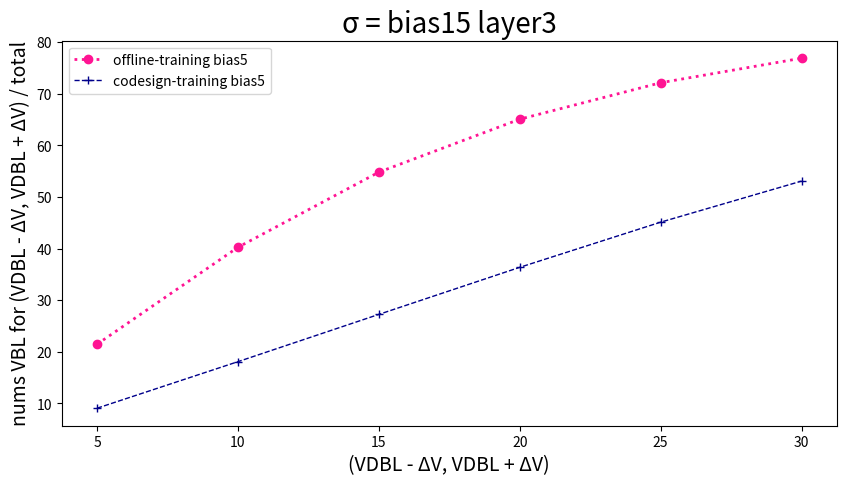

The matplotlib source for this figure:
import pandas as pd
import matplotlib.pyplot as plt

# 读取数据
data = {
    'SA offset mv': [5, 10, 15, 20, 25, 30],
    'Offline-training bias5': [21.47,
40.26,
54.82,
65.08,
72.15,
76.90],
    'codesign-training bias5': [9.08,
18.10,
27.26,
36.38,
45.13,
53.09],
}

plt.figure(figsize=(10, 5))  # 设置画布的尺寸
plt.title('σ = bias15 layer3', fontsize=20)  # 标题，并设定字号大小
plt.xlabel(u'(VDBL - ΔV, VDBL + ΔV)', fontsize=14)  # 设置x轴，并设定字号大小
plt.ylabel(u'nums VBL for (VDBL - ΔV, VDBL + ΔV) / total', fontsize=14)  # 设置y轴，并设定字号大小

# color：颜色，linewidth：线宽，linestyle：线条类型，label：图例，marker：数据点的类型
plt.plot(data['SA offset mv'], data['Offline-training bias5'], color="deeppink", linewidth=2, linestyle=':', label='offline-training bias5', marker='o')
plt.plot(data['SA offset mv'], data['codesign-training bias5'], color="darkblue", linewidth=1, linestyle='--', label='codesign-training bias5', marker='+')


plt.legend(loc=2)  # 图例展示位置，数字代表第几象限
plt.show()  # 显示图像